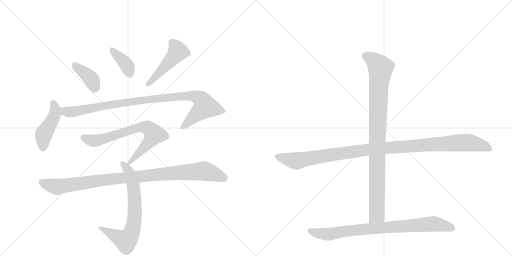
t = 0.00 s
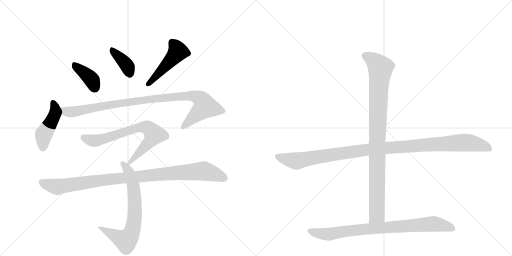
t = 1.90 s
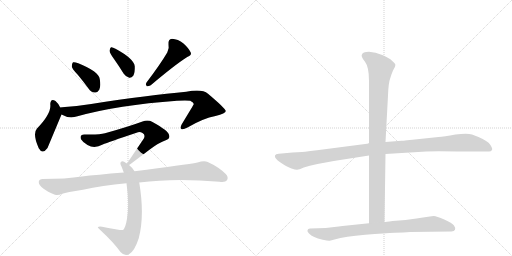
t = 3.80 s
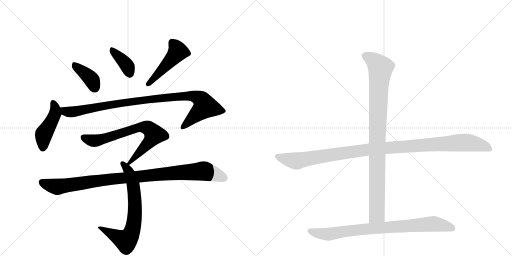
t = 5.69 s
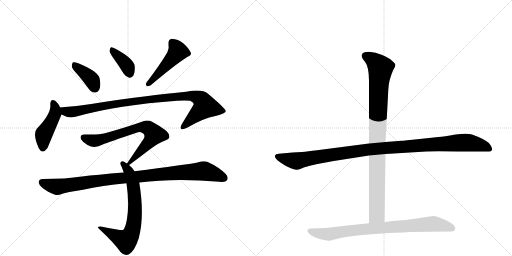
t = 7.59 s
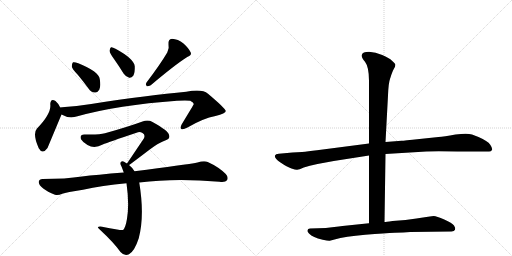
t = 9.49 s

The animated SVG that drew these frames (rendered in a browser with its animation timeline set to each time). Animation: 11 CSS @keyframes rules; one cycle of 9.49 s.

<svg version="1.1" viewBox="0 0 2048 1024" xmlns="http://www.w3.org/2000/svg">
  <g stroke="lightgray" stroke-dasharray="1,1" stroke-width="1" transform="scale(4, 4)">
    <line x1="0" y1="0" x2="256" y2="256"></line>
    <line x1="256" y1="0" x2="0" y2="256"></line>
    <line x1="128" y1="0" x2="128" y2="256"></line>
    <line x1="0" y1="128" x2="256" y2="128"></line>
    <line x1="256" y1="0" x2="512" y2="256"></line>
    <line x1="512" y1="0" x2="256" y2="256"></line>
    <line x1="384" y1="0" x2="384" y2="256"></line>
    <line x1="256" y1="128" x2="512" y2="128"></line>
  </g>
<g transform="scale(1, -1) translate(0, -850)">
   <style type="text/css">
    @keyframes keyframes0 {
      from {
       stroke: black;
       stroke-dashoffset: 388;
       stroke-width: 128;
       }
       56% {
       animation-timing-function: step-end;
       stroke: black;
       stroke-dashoffset: 0;
       stroke-width: 128;
       }
       to {
       stroke: black;
       stroke-width: 1024;
       }
       }
       #make-me-a-hanzi-animation-0 {
         animation: keyframes0 0.565755s both;
         animation-delay: 0.000000s;
         animation-timing-function: linear;
       }
    @keyframes keyframes1 {
      from {
       stroke: black;
       stroke-dashoffset: 377;
       stroke-width: 128;
       }
       55% {
       animation-timing-function: step-end;
       stroke: black;
       stroke-dashoffset: 0;
       stroke-width: 128;
       }
       to {
       stroke: black;
       stroke-width: 1024;
       }
       }
       #make-me-a-hanzi-animation-1 {
         animation: keyframes1 0.556803s both;
         animation-delay: 0.565755s;
         animation-timing-function: linear;
       }
    @keyframes keyframes2 {
      from {
       stroke: black;
       stroke-dashoffset: 476;
       stroke-width: 128;
       }
       61% {
       animation-timing-function: step-end;
       stroke: black;
       stroke-dashoffset: 0;
       stroke-width: 128;
       }
       to {
       stroke: black;
       stroke-width: 1024;
       }
       }
       #make-me-a-hanzi-animation-2 {
         animation: keyframes2 0.637370s both;
         animation-delay: 1.122559s;
         animation-timing-function: linear;
       }
    @keyframes keyframes3 {
      from {
       stroke: black;
       stroke-dashoffset: 447;
       stroke-width: 128;
       }
       59% {
       animation-timing-function: step-end;
       stroke: black;
       stroke-dashoffset: 0;
       stroke-width: 128;
       }
       to {
       stroke: black;
       stroke-width: 1024;
       }
       }
       #make-me-a-hanzi-animation-3 {
         animation: keyframes3 0.613770s both;
         animation-delay: 1.759928s;
         animation-timing-function: linear;
       }
    @keyframes keyframes4 {
      from {
       stroke: black;
       stroke-dashoffset: 982;
       stroke-width: 128;
       }
       76% {
       animation-timing-function: step-end;
       stroke: black;
       stroke-dashoffset: 0;
       stroke-width: 128;
       }
       to {
       stroke: black;
       stroke-width: 1024;
       }
       }
       #make-me-a-hanzi-animation-4 {
         animation: keyframes4 1.049154s both;
         animation-delay: 2.373698s;
         animation-timing-function: linear;
       }
    @keyframes keyframes5 {
      from {
       stroke: black;
       stroke-dashoffset: 716;
       stroke-width: 128;
       }
       70% {
       animation-timing-function: step-end;
       stroke: black;
       stroke-dashoffset: 0;
       stroke-width: 128;
       }
       to {
       stroke: black;
       stroke-width: 1024;
       }
       }
       #make-me-a-hanzi-animation-5 {
         animation: keyframes5 0.832682s both;
         animation-delay: 3.422852s;
         animation-timing-function: linear;
       }
    @keyframes keyframes6 {
      from {
       stroke: black;
       stroke-dashoffset: 705;
       stroke-width: 128;
       }
       70% {
       animation-timing-function: step-end;
       stroke: black;
       stroke-dashoffset: 0;
       stroke-width: 128;
       }
       to {
       stroke: black;
       stroke-width: 1024;
       }
       }
       #make-me-a-hanzi-animation-6 {
         animation: keyframes6 0.823730s both;
         animation-delay: 4.255534s;
         animation-timing-function: linear;
       }
    @keyframes keyframes7 {
      from {
       stroke: black;
       stroke-dashoffset: 995;
       stroke-width: 128;
       }
       76% {
       animation-timing-function: step-end;
       stroke: black;
       stroke-dashoffset: 0;
       stroke-width: 128;
       }
       to {
       stroke: black;
       stroke-width: 1024;
       }
       }
       #make-me-a-hanzi-animation-7 {
         animation: keyframes7 1.059733s both;
         animation-delay: 5.079264s;
         animation-timing-function: linear;
       }
    @keyframes keyframes8 {
      from {
       stroke: black;
       stroke-dashoffset: 1118;
       stroke-width: 128;
       }
       78% {
       animation-timing-function: step-end;
       stroke: black;
       stroke-dashoffset: 0;
       stroke-width: 128;
       }
       to {
       stroke: black;
       stroke-width: 1024;
       }
       }
       #make-me-a-hanzi-animation-8 {
         animation: keyframes8 1.159831s both;
         animation-delay: 6.138997s;
         animation-timing-function: linear;
       }
    @keyframes keyframes9 {
      from {
       stroke: black;
       stroke-dashoffset: 959;
       stroke-width: 128;
       }
       76% {
       animation-timing-function: step-end;
       stroke: black;
       stroke-dashoffset: 0;
       stroke-width: 128;
       }
       to {
       stroke: black;
       stroke-width: 1024;
       }
       }
       #make-me-a-hanzi-animation-9 {
         animation: keyframes9 1.030436s both;
         animation-delay: 7.298828s;
         animation-timing-function: linear;
       }
    @keyframes keyframes10 {
      from {
       stroke: black;
       stroke-dashoffset: 831;
       stroke-width: 128;
       }
       73% {
       animation-timing-function: step-end;
       stroke: black;
       stroke-dashoffset: 0;
       stroke-width: 128;
       }
       to {
       stroke: black;
       stroke-width: 1024;
       }
       }
       #make-me-a-hanzi-animation-10 {
         animation: keyframes10 0.926270s both;
         animation-delay: 8.329264s;
         animation-timing-function: linear;
       }
</style>
<path d="M 311 551 Q 332 526 354 496 Q 364 481 380 480 Q 390 479 397 491 Q 404 504 399 534 Q 395 564 313 597 Q 298 603 292 601 Q 288 598 287 585 Q 288 575 311 551 Z" fill="lightgray"></path> 
<path d="M 456 614 Q 475 587 495 555 Q 504 542 517 539 Q 526 538 533 547 Q 540 559 539 585 Q 536 615 462 655 Q 450 662 444 661 Q 440 658 438 647 Q 439 637 456 614 Z" fill="lightgray"></path> 
<path d="M 669 640 Q 642 594 586 520 Q 580 513 587 505 Q 594 504 603 509 Q 700 591 749 622 Q 768 629 763 640 Q 756 656 734 676 Q 712 694 688 695 Q 672 694 674 672 Q 678 657 669 640 Z" fill="lightgray"></path> 
<path d="M 241 420 Q 231 439 222 446 Q 203 459 201 434 Q 207 397 148 336 Q 129 315 155 257 Q 170 230 190 258 L 246 392 C 251 403 251 403 241 420 Z" fill="lightgray"></path> 
<path d="M 246 392 Q 276 374 310 385 Q 472 430 708 447 Q 745 450 761 447 Q 776 440 775 433 Q 775 432 727 353 Q 720 340 725 334 Q 732 330 750 340 Q 813 377 862 386 Q 904 396 903 406 Q 902 416 832 475 Q 808 496 745 483 Q 598 470 365 434 Q 307 425 248 421 Q 244 421 241 420 C 211 417 218 404 246 392 Z" fill="lightgray"></path> 
<path d="M 516 190 Q 519 191 599 252 Q 636 280 663 289 Q 682 295 676 311 Q 673 327 610 362 Q 592 372 570 364 Q 510 342 420 317 Q 396 310 339 312 Q 317 313 324 293 Q 331 281 350 270 Q 378 254 411 272 Q 433 281 546 319 Q 559 325 570 318 Q 582 311 576 297 L 508 196 C 493 174 493 174 516 190 Z" fill="lightgray"></path> 
<path d="M 538 165 Q 529 180 516 190 L 508 196 Q 502 200 498 202 Q 488 209 483 201 Q 479 197 486 184 Q 490 174 495 160 L 506 117 Q 518 33 508 -25 Q 502 -62 492 -70 Q 489 -73 408 -57 Q 398 -54 392 -58 Q 388 -59 402 -71 Q 454 -119 482 -158 Q 498 -176 516 -167 Q 538 -155 555 -103 Q 579 -13 557 120 L 538 165 Z" fill="lightgray"></path> 
<path d="M 557 120 Q 701 139 878 123 Q 902 120 908 129 Q 915 142 903 154 Q 875 182 831 202 Q 816 208 790 200 Q 742 191 538 165 L 495 160 Q 384 151 328 144 Q 264 134 170 134 Q 157 134 155 123 Q 154 110 173 96 Q 189 83 220 71 Q 232 67 249 75 Q 265 81 332 91 Q 408 109 506 117 L 557 120 Z" fill="lightgray"></path> 
<path d="M 1476 276 L 1268 249 Q 1231 244 1208 242 L 1170 240 L 1115 235 Q 1102 234 1100 228 Q 1096 218 1122 200 Q 1148 182 1166 176 Q 1184 170 1189 171 Q 1195 171 1215 180 Q 1236 188 1270 194 L 1335 206 L 1476 228 L 1542 234 L 1705 244 Q 1743 246 1830 244 L 1956 244 Q 1964 244 1968 250 Q 1971 256 1961 271 Q 1951 286 1914 302 L 1888 312 Q 1869 319 1822 312 Q 1775 304 1754 302 L 1678 294 Q 1615 287 1606 287 L 1542 282 L 1476 276 Z" fill="lightgray"></path> 
<path d="M 1560 534 Q 1566 555 1572 568 L 1580 583 Q 1582 590 1581 593 Q 1580 596 1568 607 Q 1557 618 1529 630 Q 1502 642 1476 643 Q 1450 643 1447 630 Q 1444 623 1460 603 Q 1476 582 1476 527 L 1476 276 L 1476 228 L 1476 -43 C 1476 -73 1538 -68 1538 -38 L 1542 234 L 1542 282 L 1552 468 Q 1554 519 1560 534 Z" fill="lightgray"></path> 
<path d="M 1476 -43 L 1370 -54 Q 1356 -55 1337 -58 L 1303 -62 L 1240 -64 Q 1231 -64 1230 -71 Q 1228 -76 1236 -84 Q 1244 -92 1257 -98 Q 1270 -104 1291 -109 Q 1313 -114 1319 -113 L 1338 -108 Q 1380 -96 1461 -89 Q 1542 -82 1579 -81 Q 1616 -80 1641 -78 L 1806 -76 Q 1817 -76 1820 -69 Q 1823 -62 1816 -52 Q 1809 -42 1777 -28 Q 1746 -14 1735 -14 Q 1724 -14 1666 -24 L 1622 -30 L 1570 -34 Q 1543 -38 1538 -38 L 1476 -43 Z" fill="lightgray"></path> 
      <clipPath id="make-me-a-hanzi-clip-0">
      <path d="M 311 551 Q 332 526 354 496 Q 364 481 380 480 Q 390 479 397 491 Q 404 504 399 534 Q 395 564 313 597 Q 298 603 292 601 Q 288 598 287 585 Q 288 575 311 551 Z" fill="lightgray"></path>
      </clipPath>
      <path clip-path="url(#make-me-a-hanzi-clip-0)" d="M 296 595 L 307 580 L 358 541 L 381 498 " fill="none" id="make-me-a-hanzi-animation-0" stroke-dasharray="260 520" stroke-linecap="round"></path>

      <clipPath id="make-me-a-hanzi-clip-1">
      <path d="M 456 614 Q 475 587 495 555 Q 504 542 517 539 Q 526 538 533 547 Q 540 559 539 585 Q 536 615 462 655 Q 450 662 444 661 Q 440 658 438 647 Q 439 637 456 614 Z" fill="lightgray"></path>
      </clipPath>
      <path clip-path="url(#make-me-a-hanzi-clip-1)" d="M 447 652 L 500 598 L 518 556 " fill="none" id="make-me-a-hanzi-animation-1" stroke-dasharray="249 498" stroke-linecap="round"></path>

      <clipPath id="make-me-a-hanzi-clip-2">
      <path d="M 669 640 Q 642 594 586 520 Q 580 513 587 505 Q 594 504 603 509 Q 700 591 749 622 Q 768 629 763 640 Q 756 656 734 676 Q 712 694 688 695 Q 672 694 674 672 Q 678 657 669 640 Z" fill="lightgray"></path>
      </clipPath>
      <path clip-path="url(#make-me-a-hanzi-clip-2)" d="M 690 678 L 712 644 L 619 538 L 590 513 " fill="none" id="make-me-a-hanzi-animation-2" stroke-dasharray="348 696" stroke-linecap="round"></path>

      <clipPath id="make-me-a-hanzi-clip-3">
      <path d="M 241 420 Q 231 439 222 446 Q 203 459 201 434 Q 207 397 148 336 Q 129 315 155 257 Q 170 230 190 258 L 246 392 C 251 403 251 403 241 420 Z" fill="lightgray"></path>
      </clipPath>
      <path clip-path="url(#make-me-a-hanzi-clip-3)" d="M 212 438 L 221 416 L 220 395 L 175 314 L 171 261 " fill="none" id="make-me-a-hanzi-animation-3" stroke-dasharray="319 638" stroke-linecap="round"></path>

      <clipPath id="make-me-a-hanzi-clip-4">
      <path d="M 246 392 Q 276 374 310 385 Q 472 430 708 447 Q 745 450 761 447 Q 776 440 775 433 Q 775 432 727 353 Q 720 340 725 334 Q 732 330 750 340 Q 813 377 862 386 Q 904 396 903 406 Q 902 416 832 475 Q 808 496 745 483 Q 598 470 365 434 Q 307 425 248 421 Q 244 421 241 420 C 211 417 218 404 246 392 Z" fill="lightgray"></path>
      </clipPath>
      <path clip-path="url(#make-me-a-hanzi-clip-4)" d="M 245 414 L 279 402 L 586 452 L 759 467 L 800 456 L 821 423 L 730 339 " fill="none" id="make-me-a-hanzi-animation-4" stroke-dasharray="854 1708" stroke-linecap="round"></path>

      <clipPath id="make-me-a-hanzi-clip-5">
      <path d="M 516 190 Q 519 191 599 252 Q 636 280 663 289 Q 682 295 676 311 Q 673 327 610 362 Q 592 372 570 364 Q 510 342 420 317 Q 396 310 339 312 Q 317 313 324 293 Q 331 281 350 270 Q 378 254 411 272 Q 433 281 546 319 Q 559 325 570 318 Q 582 311 576 297 L 508 196 C 493 174 493 174 516 190 Z" fill="lightgray"></path>
      </clipPath>
      <path clip-path="url(#make-me-a-hanzi-clip-5)" d="M 334 300 L 355 290 L 383 287 L 557 341 L 593 337 L 617 312 L 615 307 L 577 258 L 514 196 " fill="none" id="make-me-a-hanzi-animation-5" stroke-dasharray="588 1176" stroke-linecap="round"></path>

      <clipPath id="make-me-a-hanzi-clip-6">
      <path d="M 538 165 Q 529 180 516 190 L 508 196 Q 502 200 498 202 Q 488 209 483 201 Q 479 197 486 184 Q 490 174 495 160 L 506 117 Q 518 33 508 -25 Q 502 -62 492 -70 Q 489 -73 408 -57 Q 398 -54 392 -58 Q 388 -59 402 -71 Q 454 -119 482 -158 Q 498 -176 516 -167 Q 538 -155 555 -103 Q 579 -13 557 120 L 538 165 Z" fill="lightgray"></path>
      </clipPath>
      <path clip-path="url(#make-me-a-hanzi-clip-6)" d="M 491 196 L 514 166 L 534 107 L 540 6 L 528 -77 L 504 -113 L 396 -59 " fill="none" id="make-me-a-hanzi-animation-6" stroke-dasharray="577 1154" stroke-linecap="round"></path>

      <clipPath id="make-me-a-hanzi-clip-7">
      <path d="M 557 120 Q 701 139 878 123 Q 902 120 908 129 Q 915 142 903 154 Q 875 182 831 202 Q 816 208 790 200 Q 742 191 538 165 L 495 160 Q 384 151 328 144 Q 264 134 170 134 Q 157 134 155 123 Q 154 110 173 96 Q 189 83 220 71 Q 232 67 249 75 Q 265 81 332 91 Q 408 109 506 117 L 557 120 Z" fill="lightgray"></path>
      </clipPath>
      <path clip-path="url(#make-me-a-hanzi-clip-7)" d="M 168 121 L 231 103 L 449 135 L 815 166 L 896 138 " fill="none" id="make-me-a-hanzi-animation-7" stroke-dasharray="867 1734" stroke-linecap="round"></path>

      <clipPath id="make-me-a-hanzi-clip-8">
      <path d="M 1476 276 L 1268 249 Q 1231 244 1208 242 L 1170 240 L 1115 235 Q 1102 234 1100 228 Q 1096 218 1122 200 Q 1148 182 1166 176 Q 1184 170 1189 171 Q 1195 171 1215 180 Q 1236 188 1270 194 L 1335 206 L 1476 228 L 1542 234 L 1705 244 Q 1743 246 1830 244 L 1956 244 Q 1964 244 1968 250 Q 1971 256 1961 271 Q 1951 286 1914 302 L 1888 312 Q 1869 319 1822 312 Q 1775 304 1754 302 L 1678 294 Q 1615 287 1606 287 L 1542 282 L 1476 276 Z" fill="lightgray"></path>
      </clipPath>
      <path clip-path="url(#make-me-a-hanzi-clip-8)" d="M 1108 225 L 1183 206 L 1472 252 L 1850 280 L 1911 273 L 1959 254 " fill="none" id="make-me-a-hanzi-animation-8" stroke-dasharray="990 1980" stroke-linecap="round"></path>

      <clipPath id="make-me-a-hanzi-clip-9">
      <path d="M 1560 534 Q 1566 555 1572 568 L 1580 583 Q 1582 590 1581 593 Q 1580 596 1568 607 Q 1557 618 1529 630 Q 1502 642 1476 643 Q 1450 643 1447 630 Q 1444 623 1460 603 Q 1476 582 1476 527 L 1476 276 L 1476 228 L 1476 -43 C 1476 -73 1538 -68 1538 -38 L 1542 234 L 1542 282 L 1552 468 Q 1554 519 1560 534 Z" fill="lightgray"></path>
      </clipPath>
      <path clip-path="url(#make-me-a-hanzi-clip-9)" d="M 1460 627 L 1499 604 L 1522 578 L 1509 315 L 1507 -9 L 1483 -35 " fill="none" id="make-me-a-hanzi-animation-9" stroke-dasharray="831 1662" stroke-linecap="round"></path>

      <clipPath id="make-me-a-hanzi-clip-10">
      <path d="M 1476 -43 L 1370 -54 Q 1356 -55 1337 -58 L 1303 -62 L 1240 -64 Q 1231 -64 1230 -71 Q 1228 -76 1236 -84 Q 1244 -92 1257 -98 Q 1270 -104 1291 -109 Q 1313 -114 1319 -113 L 1338 -108 Q 1380 -96 1461 -89 Q 1542 -82 1579 -81 Q 1616 -80 1641 -78 L 1806 -76 Q 1817 -76 1820 -69 Q 1823 -62 1816 -52 Q 1809 -42 1777 -28 Q 1746 -14 1735 -14 Q 1724 -14 1666 -24 L 1622 -30 L 1570 -34 Q 1543 -38 1538 -38 L 1476 -43 Z" fill="lightgray"></path>
      </clipPath>
      <path clip-path="url(#make-me-a-hanzi-clip-10)" d="M 1240 -74 L 1317 -87 L 1440 -68 L 1716 -46 L 1758 -48 L 1809 -64 " fill="none" id="make-me-a-hanzi-animation-10" stroke-dasharray="703 1406" stroke-linecap="round"></path>

</g>
</svg>
